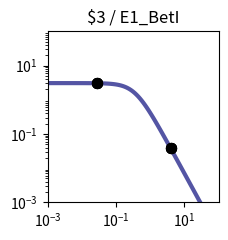

The script that saved this image: (Note: this script raises an exception after producing the figure.)
import matplotlib.pyplot as plt
import matplotlib.ticker as ticker
import numpy as np

fig, ax = plt.subplots(figsize=(2.5,2.5))

plt.xlim(1.000000e-03, 1.000000e+02)
plt.ylim(1.000000e-03, 1.000000e+02)

x = np.array([1.000000e-03,1.122018e-03,1.258925e-03,1.412538e-03,1.584893e-03,1.778279e-03,1.995262e-03,2.238721e-03,2.511886e-03,2.818383e-03,3.162278e-03,3.548134e-03,3.981072e-03,4.466836e-03,5.011872e-03,5.623413e-03,6.309573e-03,7.079458e-03,7.943282e-03,8.912509e-03,1.000000e-02,1.122018e-02,1.258925e-02,1.412538e-02,1.584893e-02,1.778279e-02,1.995262e-02,2.238721e-02,2.511886e-02,2.818383e-02,3.162278e-02,3.548134e-02,3.981072e-02,4.466836e-02,5.011872e-02,5.623413e-02,6.309573e-02,7.079458e-02,7.943282e-02,8.912509e-02,1.000000e-01,1.122018e-01,1.258925e-01,1.412538e-01,1.584893e-01,1.778279e-01,1.995262e-01,2.238721e-01,2.511886e-01,2.818383e-01,3.162278e-01,3.548134e-01,3.981072e-01,4.466836e-01,5.011872e-01,5.623413e-01,6.309573e-01,7.079458e-01,7.943282e-01,8.912509e-01,1.000000e+00,1.122018e+00,1.258925e+00,1.412538e+00,1.584893e+00,1.778279e+00,1.995262e+00,2.238721e+00,2.511886e+00,2.818383e+00,3.162278e+00,3.548134e+00,3.981072e+00,4.466836e+00,5.011872e+00,5.623413e+00,6.309573e+00,7.079458e+00,7.943282e+00,8.912509e+00,1.000000e+01,1.122018e+01,1.258925e+01,1.412538e+01,1.584893e+01,1.778279e+01,1.995262e+01,2.238721e+01,2.511886e+01,2.818383e+01,3.162278e+01,3.548134e+01,3.981072e+01,4.466836e+01,5.011872e+01,5.623413e+01,6.309573e+01,7.079458e+01,7.943282e+01,8.912509e+01,1.000000e+02,])
y = np.array([3.064938e+00,3.064923e+00,3.064905e+00,3.064883e+00,3.064855e+00,3.064821e+00,3.064779e+00,3.064727e+00,3.064663e+00,3.064584e+00,3.064486e+00,3.064366e+00,3.064217e+00,3.064033e+00,3.063806e+00,3.063525e+00,3.063179e+00,3.062752e+00,3.062224e+00,3.061572e+00,3.060768e+00,3.059776e+00,3.058551e+00,3.057039e+00,3.055175e+00,3.052876e+00,3.050041e+00,3.046548e+00,3.042245e+00,3.036947e+00,3.030430e+00,3.022421e+00,3.012588e+00,3.000533e+00,2.985777e+00,2.967755e+00,2.945795e+00,2.919121e+00,2.886839e+00,2.847944e+00,2.801333e+00,2.745835e+00,2.680259e+00,2.603476e+00,2.514515e+00,2.412703e+00,2.297807e+00,2.170178e+00,2.030873e+00,1.881706e+00,1.725216e+00,1.564534e+00,1.403144e+00,1.244593e+00,1.092183e+00,9.487108e-01,8.162870e-01,6.962659e-01,5.892676e-01,4.952741e-01,4.137677e-01,3.438797e-01,2.845294e-01,2.345395e-01,1.927237e-01,1.579471e-01,1.291638e-01,1.054355e-01,8.593860e-02,6.996184e-02,5.689857e-02,4.623681e-02,3.754794e-02,3.047541e-02,2.472418e-02,2.005113e-02,1.625660e-02,1.317705e-02,1.067883e-02,8.652897e-03,7.010433e-03,5.679157e-03,4.600309e-03,3.726156e-03,3.017946e-03,2.444234e-03,1.979515e-03,1.603106e-03,1.298241e-03,1.051333e-03,8.513706e-04,6.894323e-04,5.582905e-04,4.520904e-04,3.660896e-04,2.964472e-04,2.400520e-04,1.943846e-04,1.574045e-04,1.274592e-04,1.032107e-04,])
c = "#5455a4"

hi_x = np.array([2.780000e-02,2.780000e-02,2.780000e-02,2.780000e-02,3.923900e+00,3.923900e+00,3.923900e+00,3.923900e+00,])
hi_y = np.array([3.037637e+00,3.037637e+00,3.037637e+00,3.037637e+00,3.854413e-02,3.854413e-02,3.854413e-02,3.854413e-02,])
lo_x = np.array([])
lo_y = np.array([])

plt.loglog(x,y,lw=3,color=c)
plt.scatter(hi_x,hi_y,marker='o',s=50,color='black',zorder=10)
plt.scatter(lo_x,lo_y,marker='o',s=50,edgecolors='black',color='none',zorder=10)

plt.title("$3 / E1_BetI")

ax.xaxis.set_major_locator(ticker.LogLocator(numticks=3))
ax.yaxis.set_major_locator(ticker.LogLocator(numticks=3))

ax.set_aspect('equal')
plt.tight_layout()

plt.savefig("/content/output/0x7E/response_plot_$3_E1_BetI.png", bbox_inches='tight')
